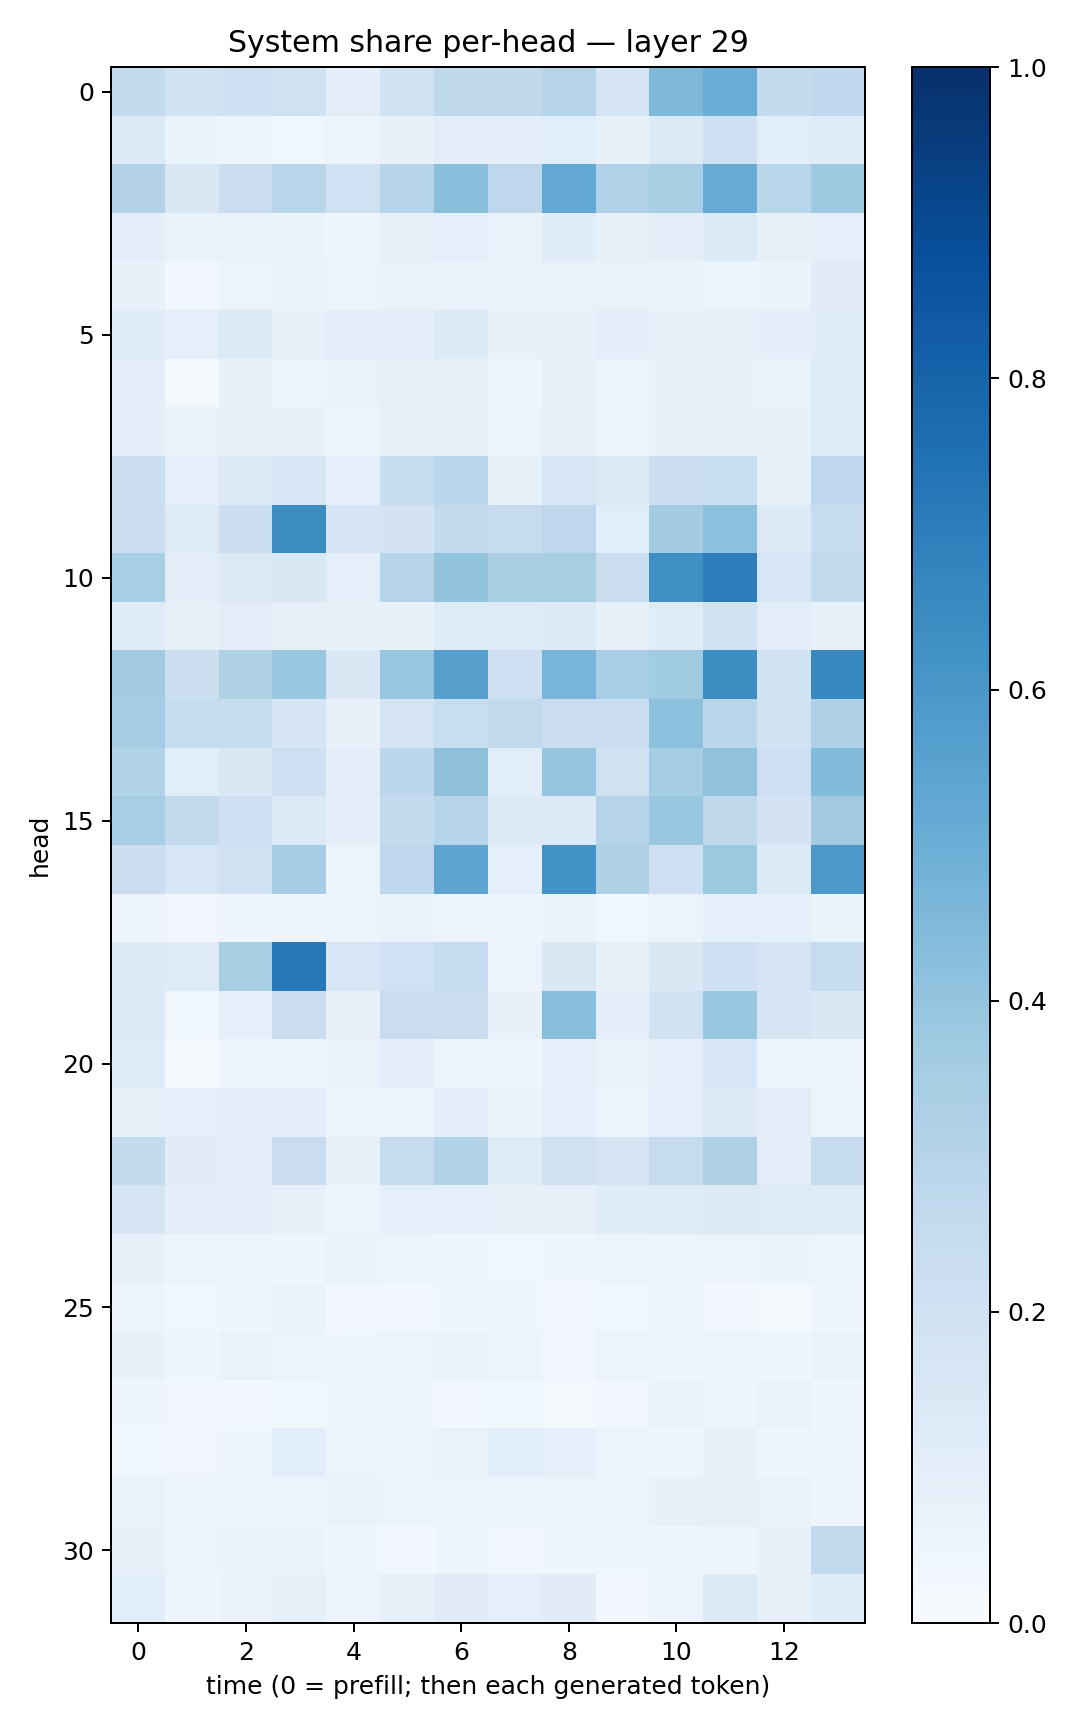

The file beside this chart, header and first rows:
0.25617918, 0.19076912, 0.21022889, 0.19757918, 0.09391832, 0.19315743, 0.27216187, 0.2730873, 0.30002627, 0.17173773, 0.44959494, 0.5009652, 0.25661352, 0.26922935
0.1279, 0.06352, 0.05235, 0.03873, 0.05247, 0.0708, 0.1044, 0.09492, 0.1059, 0.07173, 0.1364, 0.2064, 0.1064, 0.1192
0.308, 0.1508, 0.2239, 0.2914, 0.2028, 0.3003, 0.4231, 0.2752, 0.5271, 0.3197, 0.3402, 0.5105, 0.2861, 0.3732
0.09639, 0.06907, 0.0677, 0.0643, 0.03927, 0.0824, 0.08917, 0.06813, 0.1147, 0.07765, 0.1049, 0.1367, 0.08384, 0.09085
0.07167, 0.02823, 0.06128, 0.06659, 0.05486, 0.0683, 0.06793, 0.06306, 0.0695, 0.07027, 0.0626, 0.0539, 0.06474, 0.1105
0.1142, 0.08868, 0.1361, 0.08212, 0.1024, 0.1013, 0.1256, 0.07043, 0.07572, 0.1014, 0.07725, 0.08077, 0.09679, 0.1156
0.09776, 0.0205, 0.07383, 0.06035, 0.06742, 0.07901, 0.08109, 0.04112, 0.07184, 0.06244, 0.07917, 0.07117, 0.06557, 0.1202
0.09925, 0.0689, 0.08304, 0.07772, 0.06026, 0.08103, 0.08066, 0.06178, 0.07284, 0.06099, 0.08081, 0.07185, 0.07393, 0.1224
0.2161, 0.0929, 0.1304, 0.1623, 0.09262, 0.239, 0.2883, 0.07864, 0.1584, 0.1403, 0.2156, 0.234, 0.0825, 0.2745
0.2231, 0.1242, 0.2208, 0.6413, 0.1684, 0.1829, 0.2555, 0.2489, 0.2746, 0.1085, 0.3592, 0.4159, 0.129, 0.2366
0.3473, 0.1038, 0.1318, 0.1442, 0.09018, 0.3028, 0.4021, 0.3374, 0.3405, 0.2258, 0.636, 0.6998, 0.1637, 0.2652
0.1166, 0.08278, 0.1032, 0.07946, 0.07376, 0.07338, 0.1207, 0.1206, 0.1263, 0.08003, 0.12, 0.1958, 0.1021, 0.08511
0.3562, 0.2158, 0.3217, 0.3837, 0.1419, 0.3913, 0.5615, 0.2146, 0.4655, 0.3438, 0.3665, 0.6441, 0.1922, 0.6569
0.3505, 0.2431, 0.2369, 0.1685, 0.07033, 0.1744, 0.2323, 0.2589, 0.229, 0.2303, 0.4163, 0.2865, 0.1942, 0.3259
0.312, 0.1057, 0.1442, 0.212, 0.09964, 0.2812, 0.4117, 0.1063, 0.3974, 0.1987, 0.3519, 0.4097, 0.2145, 0.4397
0.3473, 0.2616, 0.2098, 0.1403, 0.1014, 0.2576, 0.3013, 0.131, 0.1344, 0.3021, 0.3871, 0.2714, 0.1825, 0.3617
0.2202, 0.1629, 0.1974, 0.3508, 0.06199, 0.2759, 0.5417, 0.08773, 0.6198, 0.3215, 0.2077, 0.3768, 0.1365, 0.5947
0.04842, 0.03408, 0.04704, 0.0437, 0.06081, 0.06807, 0.05564, 0.04911, 0.06283, 0.03595, 0.06121, 0.09173, 0.0868, 0.06314
0.1321, 0.1234, 0.3436, 0.7197, 0.1535, 0.2017, 0.2498, 0.05581, 0.1443, 0.0712, 0.1425, 0.2074, 0.1784, 0.2461
0.1351, 0.03803, 0.0878, 0.2209, 0.0714, 0.2303, 0.2228, 0.07034, 0.4272, 0.0989, 0.1895, 0.383, 0.1692, 0.1442
0.1222, 0.01589, 0.0423, 0.0577, 0.06428, 0.1008, 0.05283, 0.04538, 0.09207, 0.06952, 0.08904, 0.1568, 0.05902, 0.04844
0.08438, 0.08726, 0.1027, 0.09564, 0.05601, 0.06042, 0.0976, 0.06541, 0.09274, 0.05186, 0.08947, 0.1326, 0.1041, 0.06189
0.2545, 0.1105, 0.1054, 0.2301, 0.08587, 0.2429, 0.316, 0.1239, 0.1987, 0.1669, 0.248, 0.3228, 0.0993, 0.2477
0.1653, 0.0958, 0.095, 0.0714, 0.05651, 0.08955, 0.09174, 0.08186, 0.08083, 0.1149, 0.125, 0.1297, 0.1233, 0.1175
0.07816, 0.05511, 0.06074, 0.04482, 0.06596, 0.0537, 0.04553, 0.03572, 0.04164, 0.05611, 0.05722, 0.05856, 0.06459, 0.05378
0.05747, 0.0359, 0.04373, 0.06677, 0.02502, 0.02424, 0.04027, 0.04492, 0.0294, 0.03651, 0.04734, 0.02967, 0.01886, 0.03956
0.07096, 0.04564, 0.06871, 0.06176, 0.04234, 0.05513, 0.06401, 0.05283, 0.03322, 0.05829, 0.05025, 0.05796, 0.03986, 0.06679
0.0414, 0.03229, 0.02657, 0.03679, 0.04081, 0.04474, 0.02708, 0.03524, 0.02081, 0.03339, 0.06731, 0.04778, 0.06649, 0.04387
0.039, 0.03377, 0.04062, 0.1081, 0.05746, 0.0516, 0.06962, 0.1056, 0.08875, 0.05695, 0.04685, 0.07743, 0.04925, 0.04602
0.06883, 0.04988, 0.06223, 0.06072, 0.06827, 0.05133, 0.05597, 0.05455, 0.06083, 0.05462, 0.07958, 0.08455, 0.07021, 0.04448
0.08516, 0.05515, 0.06563, 0.06469, 0.04015, 0.02907, 0.04951, 0.03235, 0.04651, 0.04039, 0.04639, 0.04999, 0.07066, 0.2599
0.1076, 0.04617, 0.06428, 0.0823, 0.05488, 0.08511, 0.1131, 0.08695, 0.1129, 0.03004, 0.06113, 0.1286, 0.0707, 0.1139
